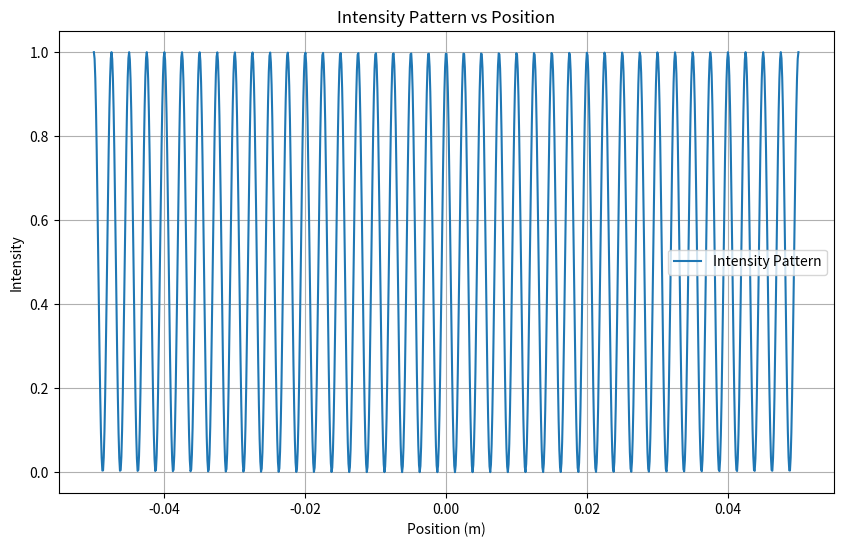
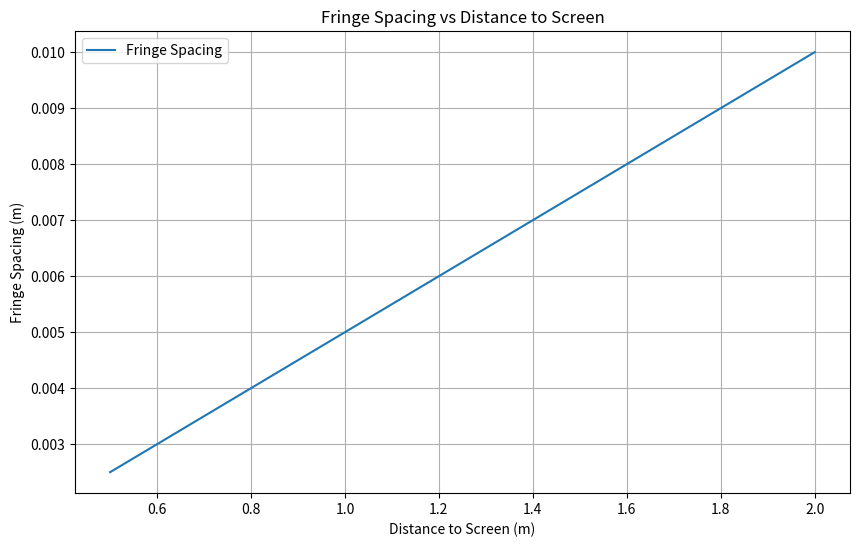
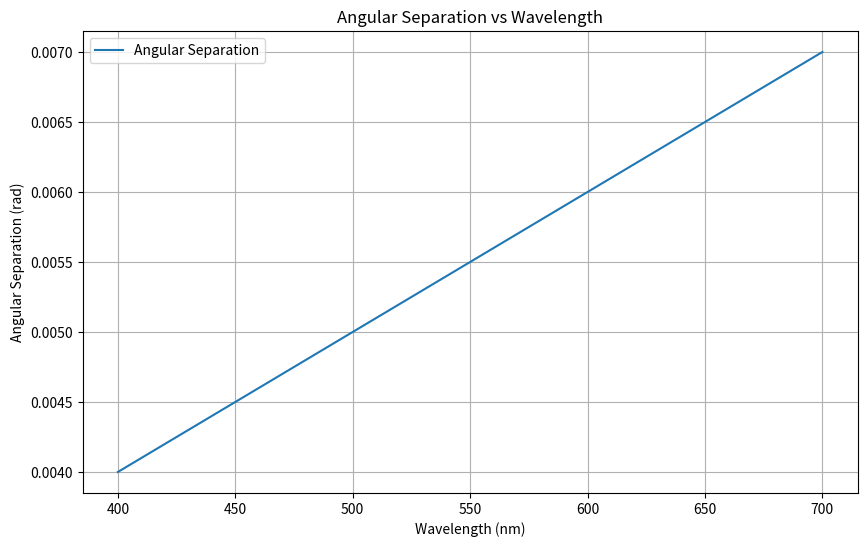
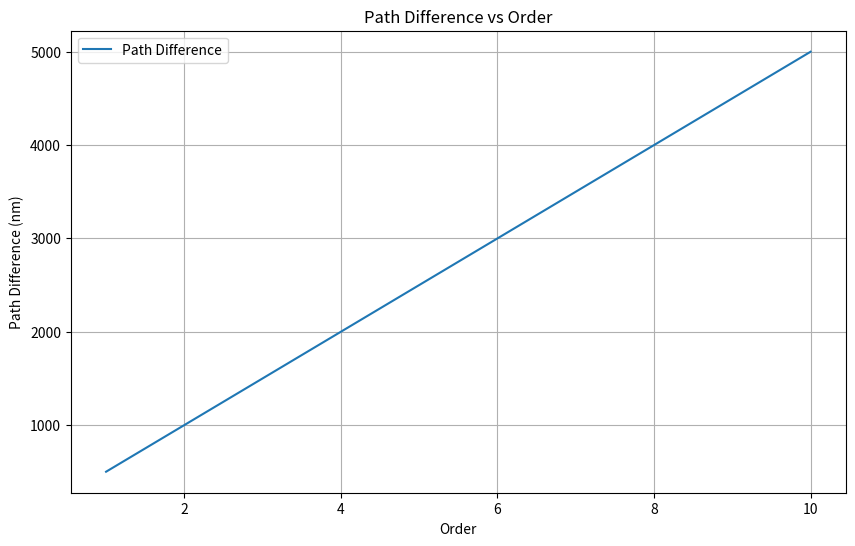
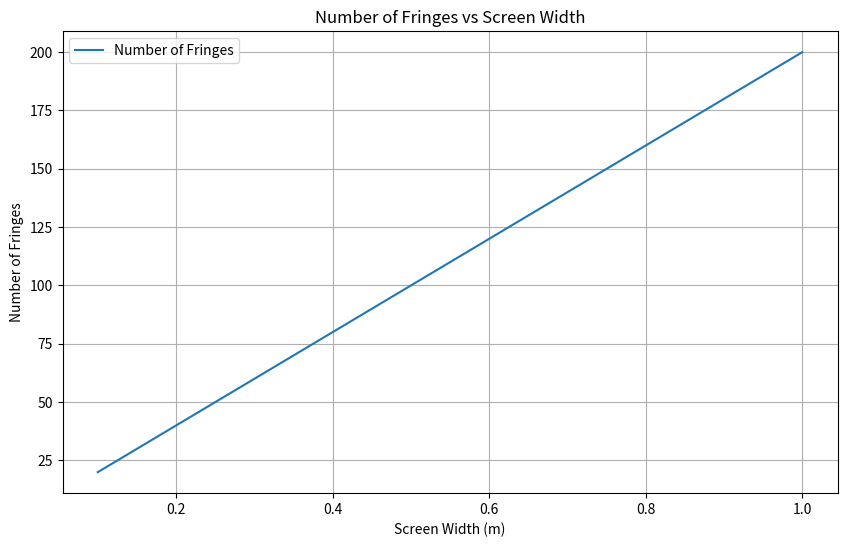

These charts were generated, in order, by the following Python code:
import matplotlib.pyplot as plt
import numpy as np

# Given values
wavelength = 500e-9  # meters (500 nm)
slit_separation = 0.1e-3  # meters (0.1 mm)
distance_to_screen = 1  # meters

# Calculations
fringe_spacing = (wavelength * distance_to_screen) / slit_separation
angular_separation = wavelength / slit_separation
path_difference_first_order = wavelength
screen_width = 0.5  # meters (assuming)
number_of_fringes = int(screen_width / fringe_spacing)

# Time intervals
time = np.linspace(0, 10, 100)

# Graph 1: Intensity Pattern vs Position
position = np.linspace(-0.05, 0.05, 1000)
intensity = np.cos(2 * np.pi * position / fringe_spacing)**2

plt.figure(figsize=(10, 6))
plt.plot(position, intensity, label='Intensity Pattern')
plt.xlabel('Position (m)')
plt.ylabel('Intensity')
plt.title('Intensity Pattern vs Position')
plt.legend()
plt.grid(True)
plt.show()

# Graph 2: Fringe Spacing vs Distance to Screen
distance_to_screen_values = np.linspace(0.5, 2, 100)
fringe_spacing_values = (wavelength * distance_to_screen_values) / slit_separation

plt.figure(figsize=(10, 6))
plt.plot(distance_to_screen_values, fringe_spacing_values, label='Fringe Spacing')
plt.xlabel('Distance to Screen (m)')
plt.ylabel('Fringe Spacing (m)')
plt.title('Fringe Spacing vs Distance to Screen')
plt.legend()
plt.grid(True)
plt.show()

# Graph 3: Angular Separation vs Wavelength
wavelength_values = np.linspace(400e-9, 700e-9, 100)
angular_separation_values = wavelength_values / slit_separation

plt.figure(figsize=(10, 6))
plt.plot(wavelength_values * 1e9, angular_separation_values, label='Angular Separation')
plt.xlabel('Wavelength (nm)')
plt.ylabel('Angular Separation (rad)')
plt.title('Angular Separation vs Wavelength')
plt.legend()
plt.grid(True)
plt.show()

# Graph 4: Path Difference vs Order
order = np.arange(1, 11)
path_difference_values = order * wavelength

plt.figure(figsize=(10, 6))
plt.plot(order, path_difference_values * 1e9, label='Path Difference')
plt.xlabel('Order')
plt.ylabel('Path Difference (nm)')
plt.title('Path Difference vs Order')
plt.legend()
plt.grid(True)
plt.show()

# Graph 5: Number of Fringes vs Screen Width
screen_width_values = np.linspace(0.1, 1, 100)
number_of_fringes_values = screen_width_values / fringe_spacing

plt.figure(figsize=(10, 6))
plt.plot(screen_width_values, number_of_fringes_values, label='Number of Fringes')
plt.xlabel('Screen Width (m)')
plt.ylabel('Number of Fringes')
plt.title('Number of Fringes vs Screen Width')
plt.legend()
plt.grid(True)
plt.show()
